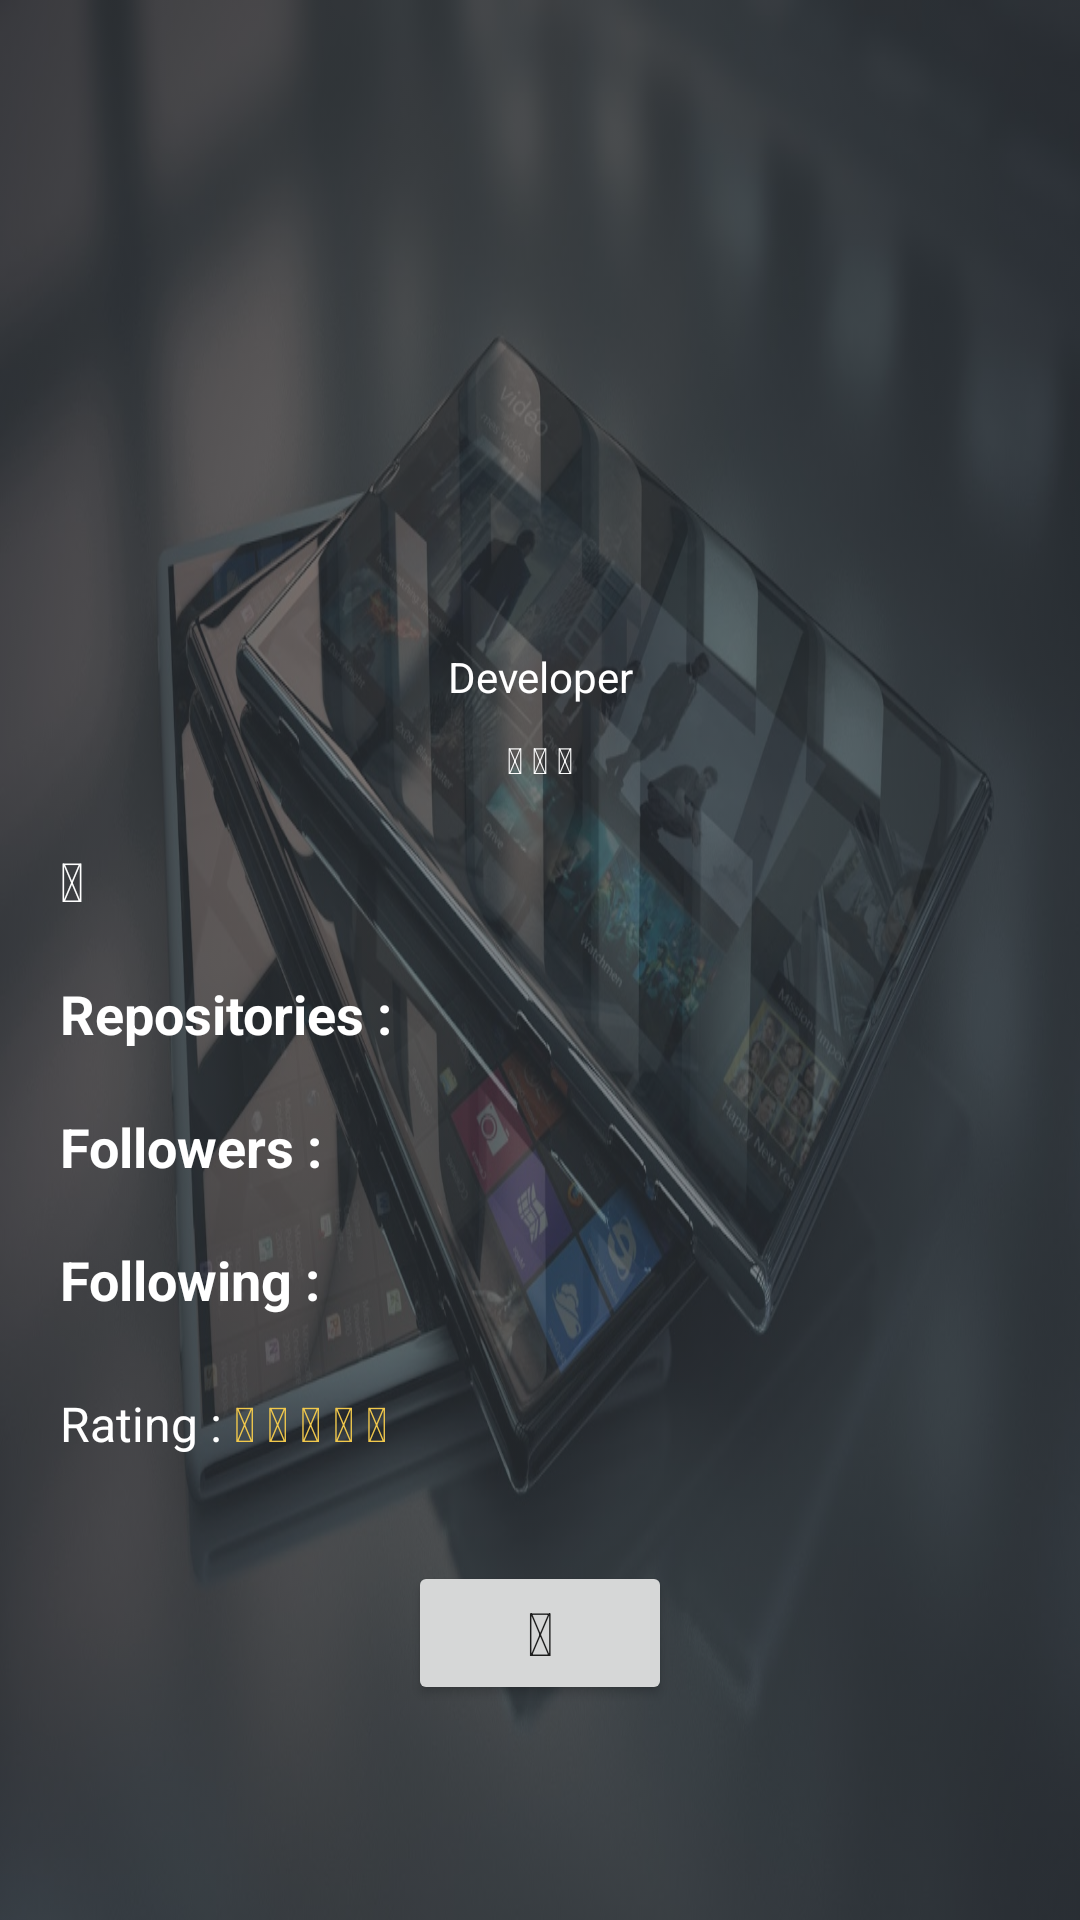

Produce the Android XML layout that renders to this screen, including the resource entries it uses.
<!-- AndroidManifest.xml: application theme AppTheme -->
<!-- res/layout/activity_profile_view.xml -->
<?xml version="1.0" encoding="utf-8"?>
<ScrollView xmlns:android="http://schemas.android.com/apk/res/android"
    xmlns:tools="http://schemas.android.com/tools"
    android:id="@+id/activity_profile_view"
    android:layout_width="match_parent"
    android:layout_height="match_parent"

    android:backgroundTint="#a4343a40"
    android:backgroundTintMode="src_over"
    android:background="@drawable/phone"
    tools:context="breadboy.com.tribe.github.ProfileView">

    <LinearLayout
        android:layout_width="match_parent"
        android:orientation="vertical"
        android:layout_height="match_parent">

    <LinearLayout
        android:layout_width="match_parent"
        android:layout_height="wrap_content"
        android:orientation="vertical"
        >

        <ImageView
            android:layout_width="139dp"
            android:layout_height="150dp"
            android:id="@+id/avatar"
            android:layout_gravity="center"
            android:layout_marginTop="20dp"/>

        <TextView
            android:layout_width="match_parent"
            android:layout_height="wrap_content"
            android:text=""
            android:textSize="18sp"
            android:textStyle="bold"
            android:gravity="center"
            android:textColor="#FFFFFF"
            android:id="@+id/name"
            />
        <TextView
            android:layout_width="match_parent"
            android:layout_height="wrap_content"
            android:text=""
            android:textSize="16sp"
            android:gravity="center"
            android:textColor="#FFFFFF"
            android:id="@+id/login"
            />
        <TextView
            android:layout_width="match_parent"
            android:layout_height="wrap_content"
            android:text="Developer"
            android:textSize="14sp"
            android:textStyle="normal"
            android:gravity="center"

            android:textColor="#FFFFFF"
            />
        <TextView
            android:layout_width="match_parent"
            android:layout_height="wrap_content"
            android:paddingTop="10dp"
            android:paddingBottom="10dp"
            android:text="@string/fa_circle"
            android:textSize="12sp"
            android:textStyle="normal"
            android:id="@+id/circle"
            android:gravity="center"
            android:textColor="#FFFFFF"
            />
    </LinearLayout>
    <LinearLayout
        android:layout_width="match_parent"
        android:layout_height="wrap_content"
        android:orientation="vertical"

        android:layout_marginTop="10dp"
        android:layout_marginLeft="20dp"
        android:layout_marginRight="20dp"
        >
        <LinearLayout
            android:layout_width="match_parent"
            android:orientation="horizontal"
            android:layout_marginBottom="20dp"
            android:layout_height="wrap_content">
        <TextView
            android:layout_width="wrap_content"
            android:layout_height="wrap_content"
            android:text="@string/fa_github"
            android:textSize="18sp"
            android:id="@+id/text"
            android:textStyle="bold"
            android:paddingRight="5dp"
            android:textColor="#FFFFFF"
            />
        <TextView
            android:layout_width="wrap_content"
            android:layout_height="wrap_content"
            android:text=""
            android:textSize="18sp"
            android:textStyle="normal"
            android:textColor="#FFFFFF"
            android:id="@+id/number_of_repo"
            />
        </LinearLayout>

        <LinearLayout
            android:layout_width="match_parent"
            android:orientation="horizontal"
            android:layout_marginBottom="20dp"
            android:layout_height="wrap_content">
            <TextView
                android:layout_width="wrap_content"
                android:layout_height="wrap_content"
                android:text="Repositories : "
                android:textSize="18sp"
                android:textStyle="bold"
                android:textColor="#FFFFFF"
                />
            <TextView
                android:layout_width="wrap_content"
                android:layout_height="wrap_content"
                android:text=" "
                android:textSize="18sp"
                android:id="@+id/repo"
                android:textStyle="bold"
                android:textColor="#FFFFFF"
                />


        </LinearLayout>

        <LinearLayout
            android:layout_width="match_parent"
            android:orientation="horizontal"
            android:layout_marginBottom="20dp"
            android:layout_height="wrap_content">
            <TextView
                android:layout_width="wrap_content"
                android:layout_height="wrap_content"
                android:text="Followers : "
                android:textSize="18sp"
                android:textStyle="bold"
                android:textColor="#FFFFFF"
                />
            <TextView
                android:layout_width="wrap_content"
                android:layout_height="wrap_content"
                android:text=""
                android:textSize="18sp"
                android:id="@+id/followers"
                android:textStyle="bold"
                android:textColor="#FFFFFF"
                />


        </LinearLayout>

        <LinearLayout
            android:layout_width="match_parent"
            android:orientation="horizontal"
            android:layout_marginBottom="25dp"

            android:layout_height="wrap_content">

            <TextView
                android:layout_width="wrap_content"
                android:layout_height="wrap_content"
                android:text="Following : "
                android:textSize="18sp"
                android:textStyle="bold"
                android:textColor="#FFFFFF"
                />

            <TextView
                android:layout_width="wrap_content"
                android:layout_height="wrap_content"
                android:text=" "
                android:textSize="18sp"
                android:id="@+id/following"
                android:textStyle="bold"
                android:textColor="#FFFFFF"
                />

        </LinearLayout>

        <LinearLayout
            android:layout_width="match_parent"
            android:orientation="horizontal"
            android:layout_marginBottom="25dp"

            android:layout_height="wrap_content">

            <TextView
                android:layout_width="wrap_content"
                android:layout_height="wrap_content"
                android:text="Rating : "
                android:textSize="16sp"
                android:textColor="#FFFFFF"
                />

            <TextView
                android:layout_width="wrap_content"
                android:layout_height="wrap_content"
                android:text="@string/fa_star"
                android:textSize="16sp"
                android:textColor="@color/colorStar"
                android:id="@+id/star"
                />

        </LinearLayout>

        <LinearLayout
            android:layout_width="match_parent"
            android:orientation="horizontal"
            android:layout_marginTop="10dp"
            android:gravity="center_horizontal"
            android:layout_height="wrap_content">
            <Button
                android:layout_width="wrap_content"
                android:layout_height="wrap_content"
                android:gravity="center"
                android:id="@+id/share"
                android:textSize="20sp"
                android:text="@string/fa_share"
                android:onClick="share"
                android:layout_gravity="center_horizontal"
                />


        </LinearLayout>
    </LinearLayout>
    </LinearLayout>
</ScrollView>
<!-- resources referenced by this layout -->
<resources>
  <color name="colorStar">#F2C94C</color>
  <!-- drawable phone: jpg bitmap (drawable, 176483 bytes) -->
  <string name="fa_circle">    </string>
  <string name="fa_github"></string>
  <string name="fa_share"></string>
  <string name="fa_star">            </string>
  <style name="AppTheme" parent="Theme.AppCompat.DayNight.DarkActionBar">
          
          <item name="colorPrimary">@color/colorPrimary</item>
          <item name="colorPrimaryDark">@color/colorPrimaryDark</item>
          <item name="colorAccent">@color/colorAccent</item>
      </style>
  <color name="colorPrimary">#3F51B5</color>
  <color name="colorPrimaryDark">#303F9F</color>
  <color name="colorAccent">#FF4081</color>
</resources>
